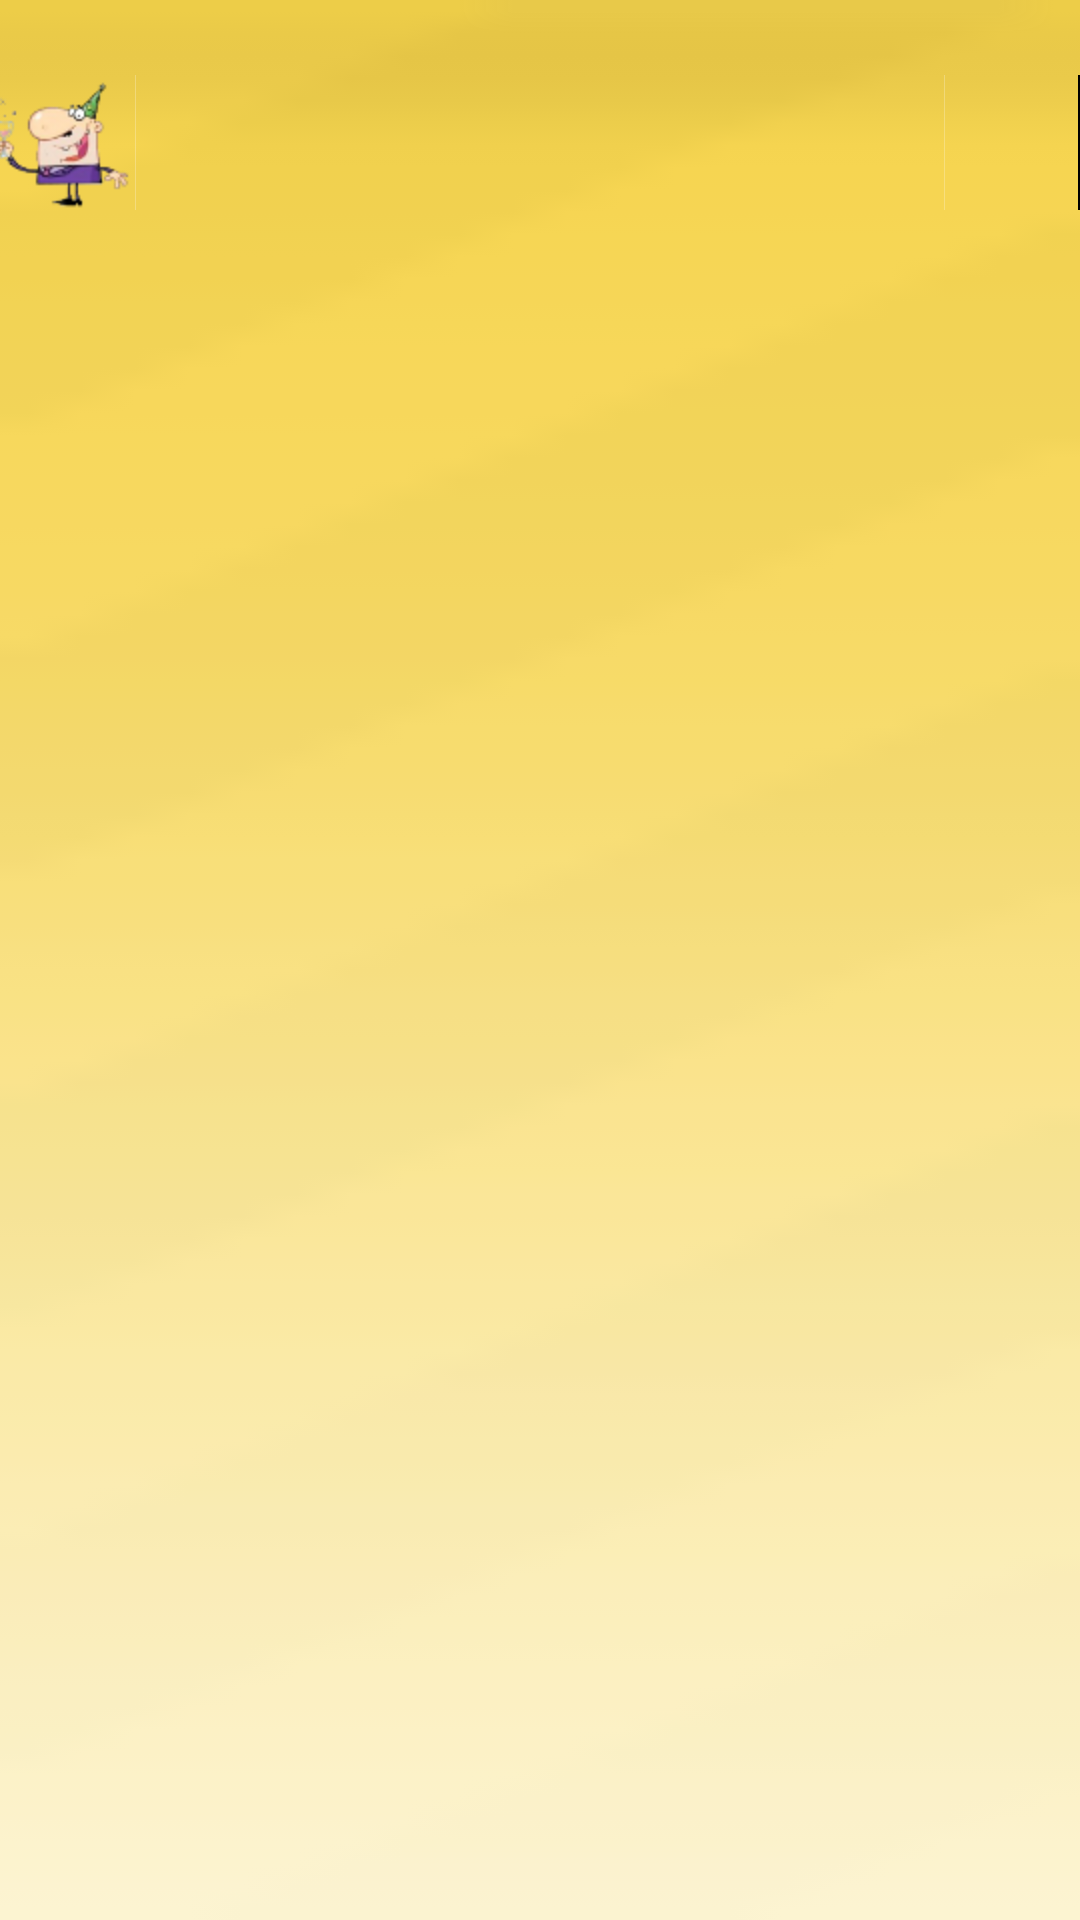

The Android layout XML behind this screen, and the referenced resources:
<!-- AndroidManifest.xml: activity theme Theme.M5 -->
<!-- res/layout/activity_search.xml -->
<?xml version="1.0" encoding="utf-8"?>
<LinearLayout xmlns:android="http://schemas.android.com/apk/res/android"
    android:id="@+id/search_root"
    android:orientation="vertical"
    android:layout_width="fill_parent"
    android:layout_height="fill_parent" >
    
    <View android:id="@+id/viewOrnament"
	    android:layout_width="fill_parent"
	    android:layout_height="@dimen/ornament_height"
	    android:layout_alignParentLeft="true" />
	    
    <LinearLayout android:id="@+id/search_title"
    	 style="@style/TitleBar">
        <ImageButton style="@style/TitleBarAction"
            android:src="@drawable/ic_launcher"
            android:paddingRight="5dp"
	        android:onClick="onHomeClick" />
	    	
        <ImageView style="@style/TitleBarSeparator" />
        <TextView style="@style/TitleBarText" />

        <ImageView style="@style/TitleBarSeparator" />
        <ImageButton style="@style/TitleBarAction"
            android:src="@drawable/ic_title_search"
            android:onClick="onSearchClick" />
    </LinearLayout>

    <TabHost
        android:id="@android:id/tabhost"
        android:layout_width="fill_parent"
        android:layout_height="fill_parent"
        android:layout_marginTop="5dip">
        <LinearLayout
            android:orientation="vertical"
            android:layout_width="fill_parent"
            android:layout_height="fill_parent">
            <TabWidget
                android:id="@android:id/tabs"
                android:layout_width="fill_parent"
                android:layout_height="wrap_content"
                android:background="@null"
                android:layout_marginLeft="-2dp"
                android:layout_marginRight="-2dp" />
            <FrameLayout
                android:id="@android:id/tabcontent"
                android:layout_width="fill_parent"
                android:layout_height="0dip"
                android:layout_weight="1">
            </FrameLayout>
        </LinearLayout>
    </TabHost>

</LinearLayout>
<!-- resources referenced by this layout -->
<resources>
  <dimen name="ornament_height">25dip</dimen>
  <!-- drawable ic_launcher: png bitmap (drawable-hdpi, 6900 bytes) -->
  <style name="TitleBar">
          <item name="android:id">@id/title_container</item>
          <item name="android:layout_width">fill_parent</item>
          <item name="android:layout_height">@dimen/title_height</item>
          <item name="android:orientation">horizontal</item>
          <item name="android:background">@drawable/title_background</item>
      </style>
  <style name="TitleBarAction">
          <item name="android:layout_width">@dimen/title_height</item>
          <item name="android:layout_height">fill_parent</item>
          <item name="android:background">@drawable/title_button</item>
      </style>
  <style name="TitleBarSeparator">
          <item name="android:layout_width">1px</item>
          <item name="android:layout_height">fill_parent</item>
          <item name="android:background">@color/title_separator</item>
      </style>
  <style name="TitleBarText">
          <item name="android:id">@id/title_text</item>
          <item name="android:layout_width">0dp</item>
          <item name="android:layout_height">fill_parent</item>
          <item name="android:layout_weight">1</item>
          <item name="android:gravity">center_vertical</item>
          <item name="android:textSize">@dimen/text_size_medium</item>
          <item name="android:paddingLeft">12dip</item>
          <item name="android:paddingRight">12dip</item>
          <item name="android:textStyle">bold</item>
          <item name="android:textColor">@color/title_text</item>
          <item name="android:singleLine">true</item>
          <item name="android:ellipsize">end</item>
      </style>
  <style name="Theme.M5" parent="android:style/Theme.Translucent">
          <item name="android:windowNoTitle">true</item>
          <item name="android:windowContentOverlay">@null</item>
          <item name="android:windowBackground">@drawable/background</item>
      </style>
  <dimen name="title_height">45dip</dimen>
  <color name="title_separator">#40ffffff</color>
  <dimen name="text_size_medium">18sp</dimen>
  <color name="title_text">#ffffff</color>
  <!-- drawable background: png bitmap (drawable-hdpi, 865 bytes) -->
</resources>
